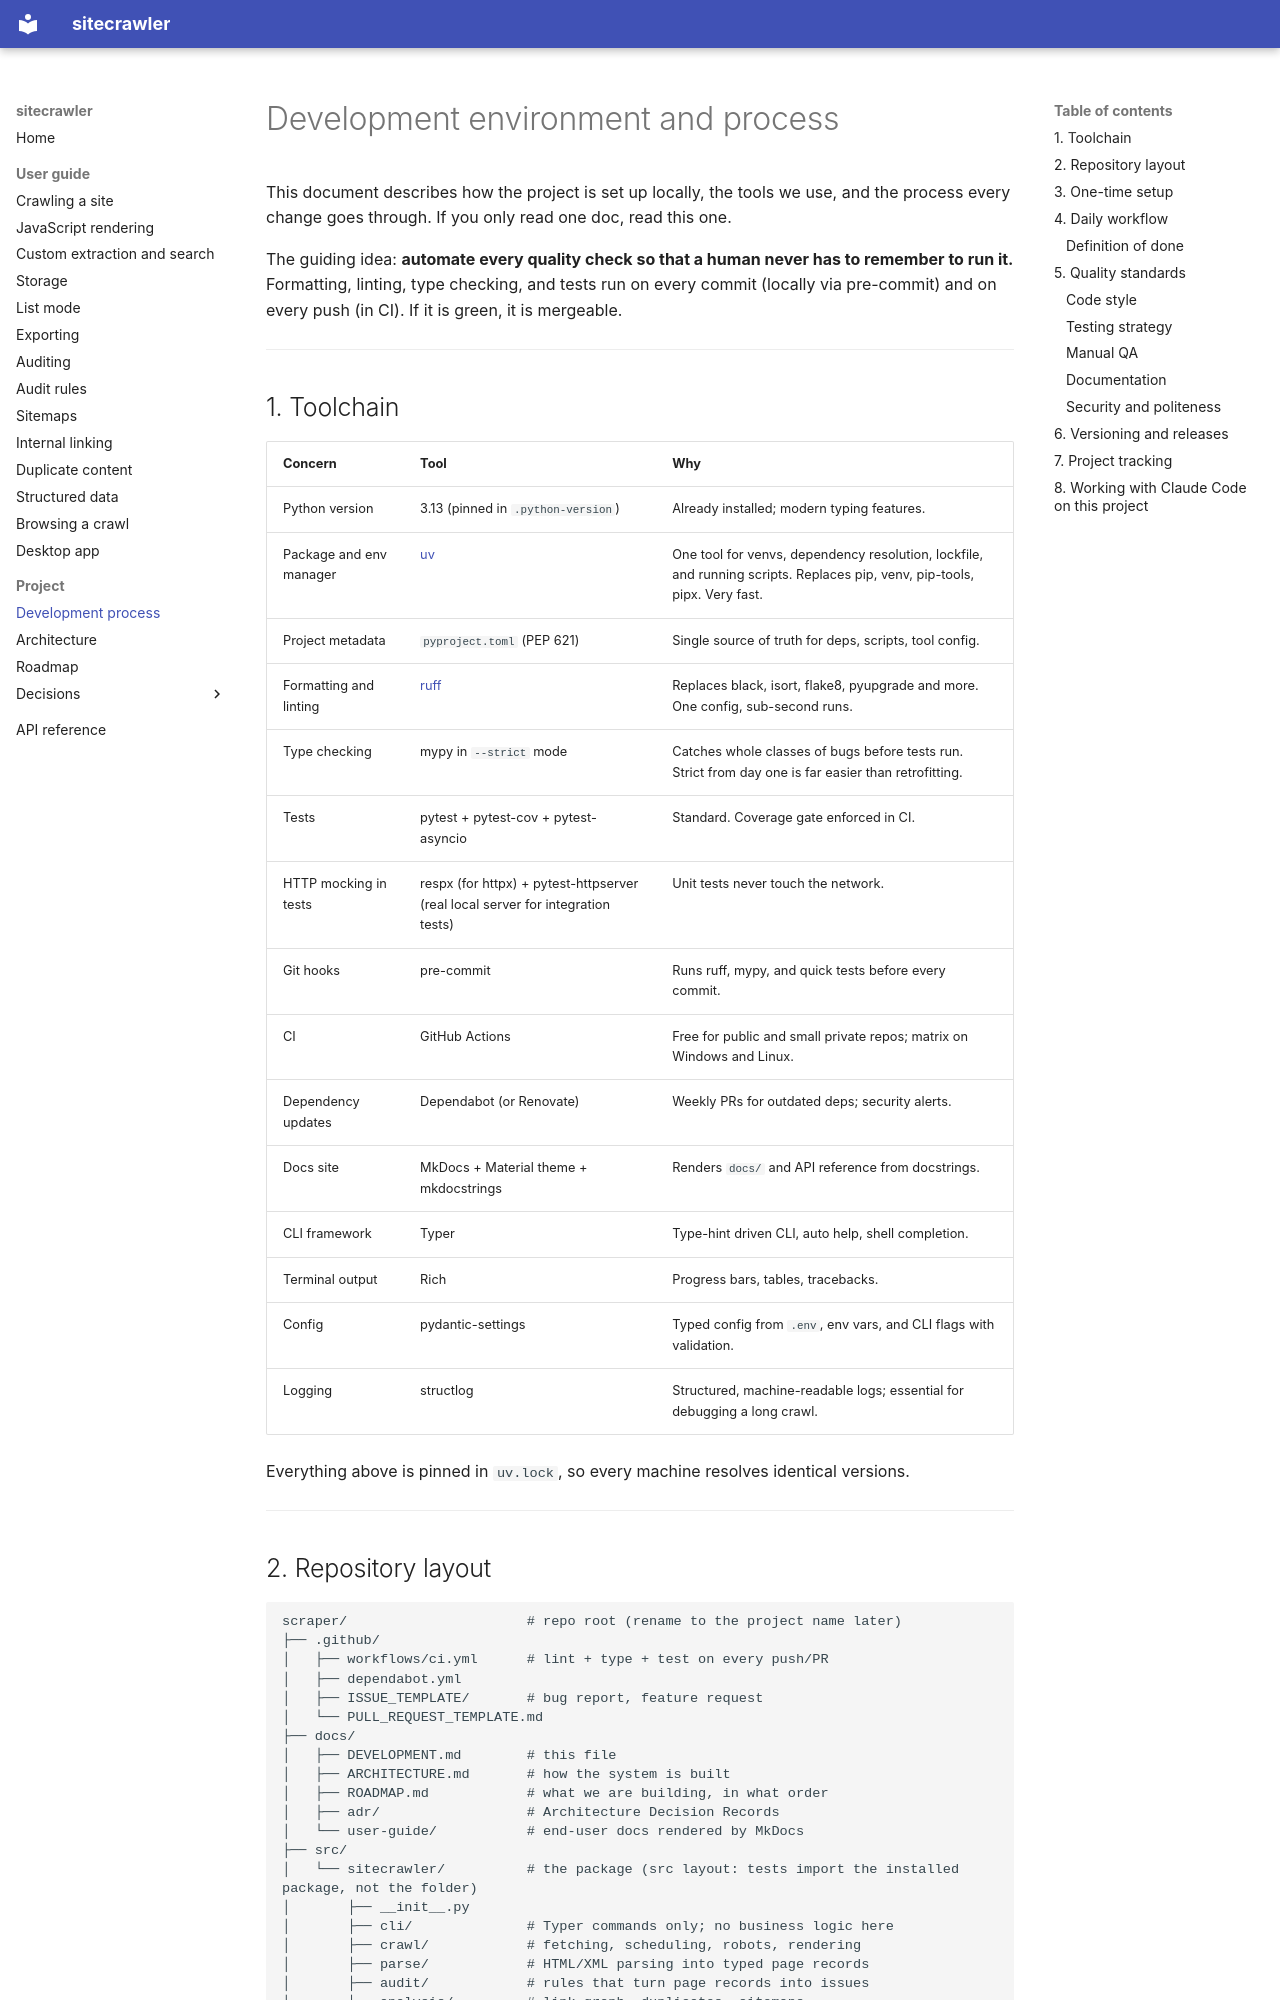

repository: joemachen/sitecrawler · page: DEVELOPMENT/index.html · generator: mkdocs

# Development environment and process

This document describes how the project is set up locally, the tools we use, and
the process every change goes through. If you only read one doc, read this one.

The guiding idea: **automate every quality check so that a human never has to
remember to run it.** Formatting, linting, type checking, and tests run on every
commit (locally via pre-commit) and on every push (in CI). If it is green, it is
mergeable.

---

## 1. Toolchain

| Concern | Tool | Why |
| --- | --- | --- |
| Python version | 3.13 (pinned in `.python-version`) | Already installed; modern typing features. |
| Package and env manager | [uv](https://docs.astral.sh/uv/) | One tool for venvs, dependency resolution, lockfile, and running scripts. Replaces pip, venv, pip-tools, pipx. Very fast. |
| Project metadata | `pyproject.toml` (PEP 621) | Single source of truth for deps, scripts, tool config. |
| Formatting and linting | [ruff](https://docs.astral.sh/ruff/) | Replaces black, isort, flake8, pyupgrade and more. One config, sub-second runs. |
| Type checking | mypy in `--strict` mode | Catches whole classes of bugs before tests run. Strict from day one is far easier than retrofitting. |
| Tests | pytest + pytest-cov + pytest-asyncio | Standard. Coverage gate enforced in CI. |
| HTTP mocking in tests | respx (for httpx) + pytest-httpserver (real local server for integration tests) | Unit tests never touch the network. |
| Git hooks | pre-commit | Runs ruff, mypy, and quick tests before every commit. |
| CI | GitHub Actions | Free for public and small private repos; matrix on Windows and Linux. |
| Dependency updates | Dependabot (or Renovate) | Weekly PRs for outdated deps; security alerts. |
| Docs site | MkDocs + Material theme + mkdocstrings | Renders `docs/` and API reference from docstrings. |
| CLI framework | Typer | Type-hint driven CLI, auto help, shell completion. |
| Terminal output | Rich | Progress bars, tables, tracebacks. |
| Config | pydantic-settings | Typed config from `.env`, env vars, and CLI flags with validation. |
| Logging | structlog | Structured, machine-readable logs; essential for debugging a long crawl. |

Everything above is pinned in `uv.lock`, so every machine resolves identical
versions.

---
